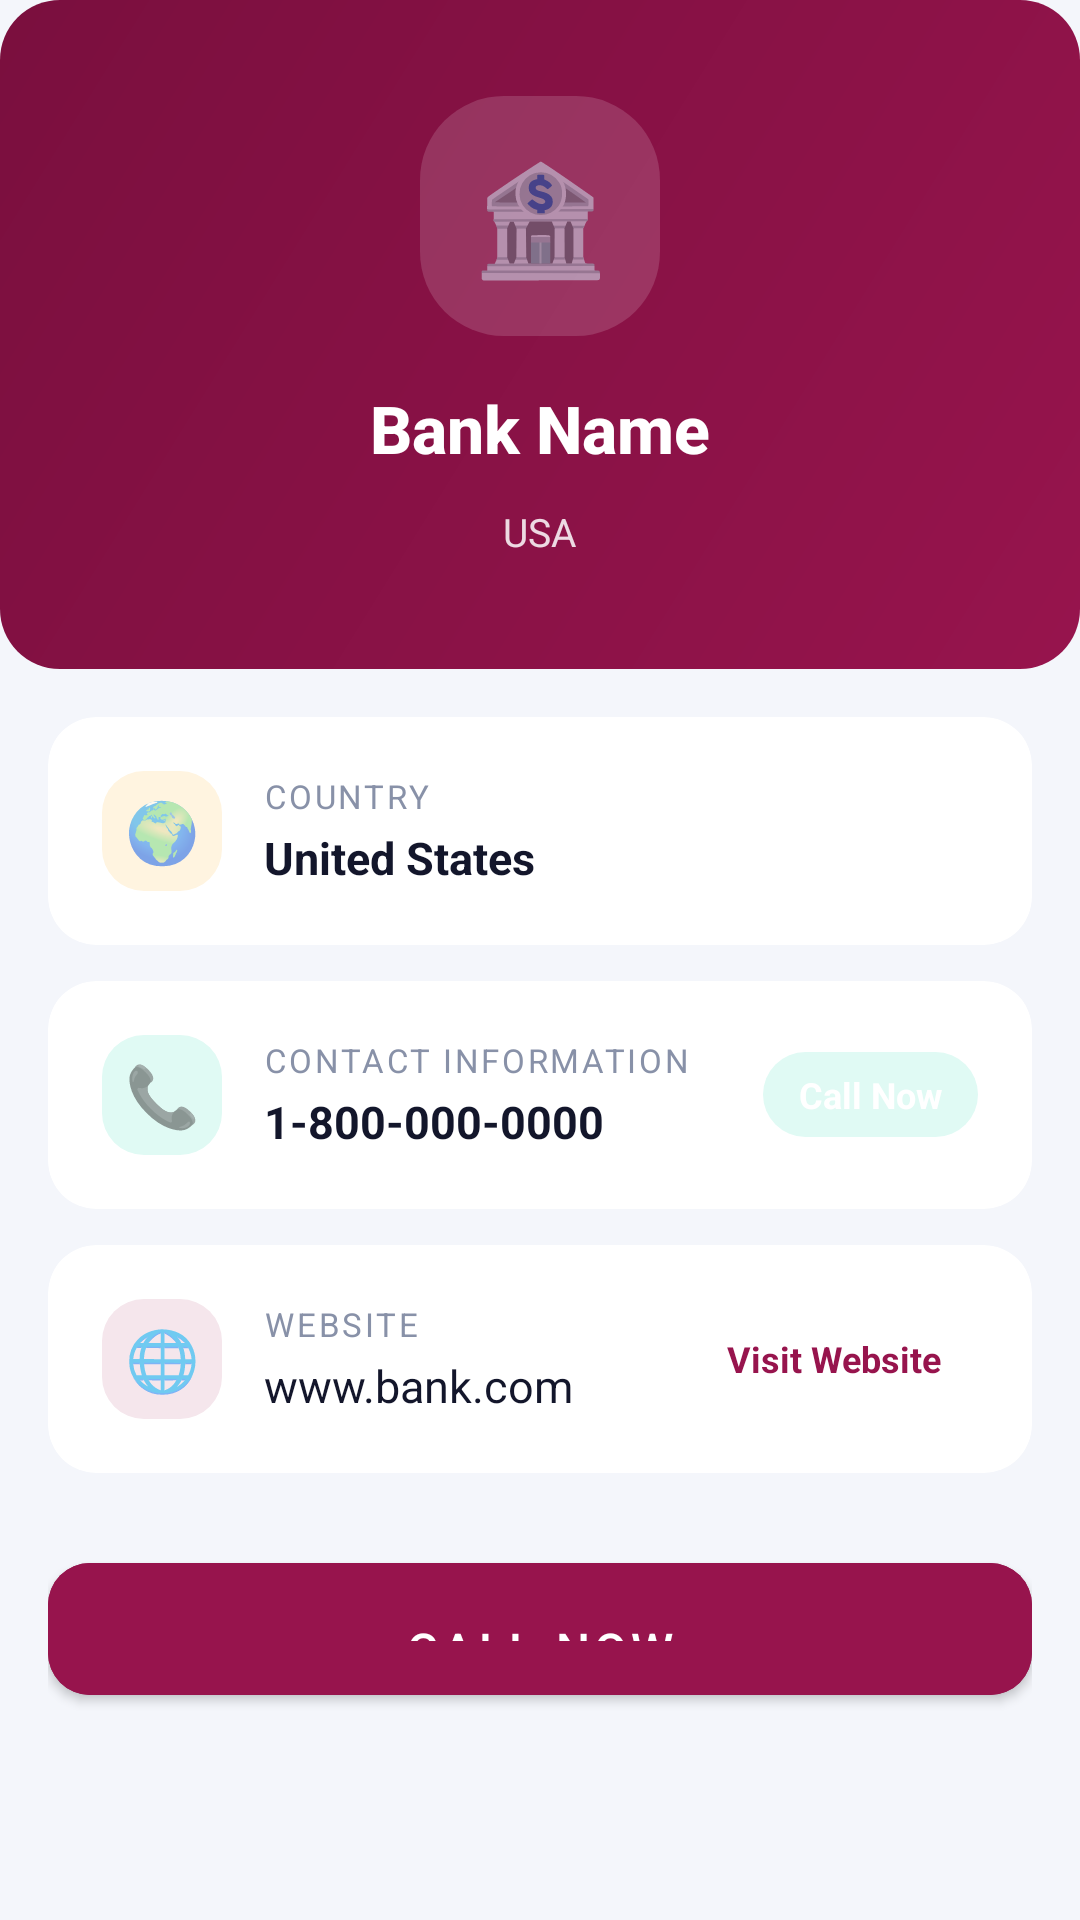

Produce the Android XML layout that renders to this screen, including the resource entries it uses.
<!-- AndroidManifest.xml: application theme Theme.CreditPro -->
<!-- res/layout/fragment_bank_detail.xml -->
<?xml version="1.0" encoding="utf-8"?>
<androidx.core.widget.NestedScrollView
    xmlns:android="http://schemas.android.com/apk/res/android"
    xmlns:app="http://schemas.android.com/apk/res-auto"
    android:layout_width="match_parent"
    android:layout_height="match_parent"
    android:background="@color/background">

    <LinearLayout
        android:layout_width="match_parent"
        android:layout_height="wrap_content"
        android:orientation="vertical">

        
        <LinearLayout
            android:layout_width="match_parent"
            android:layout_height="wrap_content"
            android:background="@drawable/bg_gradient_primary"
            android:orientation="vertical"
            android:gravity="center"
            android:paddingTop="32dp"
            android:paddingBottom="32dp"
            android:paddingHorizontal="24dp">

            <TextView
                android:id="@+id/tvBankDetailEmoji"
                android:layout_width="80dp"
                android:layout_height="80dp"
                android:background="@drawable/bg_logo_circle"
                android:gravity="center"
                android:text="🏦"
                android:textSize="36sp"
                android:layout_marginBottom="16dp"/>

            <TextView
                android:id="@+id/tvBankDetailName"
                android:layout_width="wrap_content"
                android:layout_height="wrap_content"
                android:text="Bank Name"
                android:textSize="22sp"
                android:textStyle="bold"
                android:textColor="@color/white"
                android:fontFamily="sans-serif-medium"
                android:gravity="center"
                android:layout_marginBottom="6dp"/>

            <TextView
                android:id="@+id/tvBankDetailCountryBadge"
                android:layout_width="wrap_content"
                android:layout_height="wrap_content"
                android:text="USA"
                android:textSize="13sp"
                android:textColor="@color/white"
                android:background="@drawable/bg_tag_white"
                android:paddingHorizontal="14dp"
                android:paddingVertical="5dp"
                android:alpha="0.85"/>
        </LinearLayout>

        
        <LinearLayout
            android:layout_width="match_parent"
            android:layout_height="wrap_content"
            android:orientation="vertical"
            android:padding="16dp">

            
            <androidx.cardview.widget.CardView
                android:layout_width="match_parent"
                android:layout_height="wrap_content"
                app:cardCornerRadius="16dp"
                app:cardElevation="0dp"
                app:strokeColor="@color/border"
                app:strokeWidth="1dp"
                android:layout_marginBottom="12dp">

                <LinearLayout
                    android:layout_width="match_parent"
                    android:layout_height="wrap_content"
                    android:orientation="horizontal"
                    android:gravity="center_vertical"
                    android:padding="18dp">

                    <TextView
                        android:layout_width="40dp"
                        android:layout_height="40dp"
                        android:background="@drawable/bg_qa_amber"
                        android:gravity="center"
                        android:text="🌍"
                        android:textSize="20sp"
                        android:layout_marginEnd="14dp"/>

                    <LinearLayout
                        android:layout_width="0dp"
                        android:layout_height="wrap_content"
                        android:layout_weight="1"
                        android:orientation="vertical">

                        <TextView
                            android:layout_width="wrap_content"
                            android:layout_height="wrap_content"
                            android:text="@string/country_label"
                            android:textSize="11sp"
                            android:textColor="@color/text_muted"
                            android:textAllCaps="true"
                            android:letterSpacing="0.08"
                            android:layout_marginBottom="3dp"/>

                        <TextView
                            android:id="@+id/tvBankDetailCountry"
                            android:layout_width="wrap_content"
                            android:layout_height="wrap_content"
                            android:text="United States"
                            android:textSize="15sp"
                            android:textStyle="bold"
                            android:textColor="@color/text_primary"/>
                    </LinearLayout>
                </LinearLayout>
            </androidx.cardview.widget.CardView>

            
            <androidx.cardview.widget.CardView
                android:id="@+id/cardCall"
                android:layout_width="match_parent"
                android:layout_height="wrap_content"
                app:cardCornerRadius="16dp"
                app:cardElevation="0dp"
                app:strokeColor="@color/green"
                app:strokeWidth="1dp"
                android:layout_marginBottom="12dp"
                android:foreground="?attr/selectableItemBackground">

                <LinearLayout
                    android:layout_width="match_parent"
                    android:layout_height="wrap_content"
                    android:orientation="horizontal"
                    android:gravity="center_vertical"
                    android:padding="18dp">

                    <TextView
                        android:layout_width="40dp"
                        android:layout_height="40dp"
                        android:background="@drawable/bg_qa_green"
                        android:gravity="center"
                        android:text="📞"
                        android:textSize="20sp"
                        android:layout_marginEnd="14dp"/>

                    <LinearLayout
                        android:layout_width="0dp"
                        android:layout_height="wrap_content"
                        android:layout_weight="1"
                        android:orientation="vertical">

                        <TextView
                            android:layout_width="wrap_content"
                            android:layout_height="wrap_content"
                            android:text="@string/contact_info"
                            android:textSize="11sp"
                            android:textColor="@color/text_muted"
                            android:textAllCaps="true"
                            android:letterSpacing="0.08"
                            android:layout_marginBottom="3dp"/>

                        <TextView
                            android:id="@+id/tvBankDetailPhone"
                            android:layout_width="wrap_content"
                            android:layout_height="wrap_content"
                            android:text="1-800-000-0000"
                            android:textSize="15sp"
                            android:textStyle="bold"
                            android:textColor="@color/text_primary"/>
                    </LinearLayout>

                    <TextView
                        android:layout_width="wrap_content"
                        android:layout_height="wrap_content"
                        android:text="@string/call_now"
                        android:textSize="12sp"
                        android:textStyle="bold"
                        android:textColor="@color/white"
                        android:background="@drawable/bg_tag_green"
                        android:paddingHorizontal="12dp"
                        android:paddingVertical="6dp"/>
                </LinearLayout>
            </androidx.cardview.widget.CardView>

            
            <androidx.cardview.widget.CardView
                android:id="@+id/cardWebsite"
                android:layout_width="match_parent"
                android:layout_height="wrap_content"
                app:cardCornerRadius="16dp"
                app:cardElevation="0dp"
                app:strokeColor="@color/border"
                app:strokeWidth="1dp"
                android:layout_marginBottom="24dp"
                android:foreground="?attr/selectableItemBackground">

                <LinearLayout
                    android:layout_width="match_parent"
                    android:layout_height="wrap_content"
                    android:orientation="horizontal"
                    android:gravity="center_vertical"
                    android:padding="18dp">

                    <TextView
                        android:layout_width="40dp"
                        android:layout_height="40dp"
                        android:background="@drawable/bg_qa_blue"
                        android:gravity="center"
                        android:text="🌐"
                        android:textSize="20sp"
                        android:layout_marginEnd="14dp"/>

                    <LinearLayout
                        android:layout_width="0dp"
                        android:layout_height="wrap_content"
                        android:layout_weight="1"
                        android:orientation="vertical">

                        <TextView
                            android:layout_width="wrap_content"
                            android:layout_height="wrap_content"
                            android:text="@string/website_label"
                            android:textSize="11sp"
                            android:textColor="@color/text_muted"
                            android:textAllCaps="true"
                            android:letterSpacing="0.08"
                            android:layout_marginBottom="3dp"/>

                        <TextView
                            android:id="@+id/tvBankDetailWebsite"
                            android:layout_width="wrap_content"
                            android:layout_height="wrap_content"
                            android:text="www.bank.com"
                            android:textSize="15sp"
                            android:textColor="@color/text_primary"/>
                    </LinearLayout>

                    <TextView
                        android:id="@+id/tvVisitWebsite"
                        android:layout_width="wrap_content"
                        android:layout_height="wrap_content"
                        android:text="@string/visit_website"
                        android:textSize="12sp"
                        android:textStyle="bold"
                        android:textColor="@color/primary"
                        android:background="@drawable/bg_tag_white"
                        android:paddingHorizontal="12dp"
                        android:paddingVertical="6dp"/>
                </LinearLayout>
            </androidx.cardview.widget.CardView>

            
            <com.google.android.material.button.MaterialButton
                android:id="@+id/btnCallBank"
                style="@style/Widget.CreditPro.Button"
                android:layout_width="match_parent"
                android:layout_height="56dp"
                android:text="@string/call_now"
                android:layout_marginBottom="12dp"/>

        </LinearLayout>
    </LinearLayout>
</androidx.core.widget.NestedScrollView>
<!-- resources referenced by this layout -->
<resources>
  <color name="background">#F4F6FB</color>
  <color name="border">#E4E8F0</color>
  <color name="green">#00C896</color>
  <color name="primary">#97144D</color>
  <color name="text_muted">#8891A8</color>
  <color name="text_primary">#13162B</color>
  <color name="white">#FFFFFF</color>
  <!-- drawable bg_gradient_primary (drawable) -->
  <?xml version="1.0" encoding="utf-8"?>
  <shape xmlns:android="http://schemas.android.com/apk/res/android"
      android:shape="rectangle">
      <gradient
          android:startColor="@color/primary"
          android:endColor="@color/primary_dark"
          android:angle="135"
          android:type="linear"/>
      <corners android:radius="20dp"/>
  </shape>
  <!-- drawable bg_logo_circle (drawable) -->
  <?xml version="1.0" encoding="utf-8"?>
  <shape xmlns:android="http://schemas.android.com/apk/res/android" android:shape="rectangle">
      <solid android:color="#26FFFFFF"/>
      <corners android:radius="28dp"/>
  </shape>
  <!-- drawable bg_qa_amber (drawable) -->
  <?xml version="1.0" encoding="utf-8"?>
  <shape xmlns:android="http://schemas.android.com/apk/res/android" android:shape="rectangle">
      <solid android:color="#FFF4E0"/>
      <corners android:radius="14dp"/>
  </shape>
  <!-- drawable bg_qa_blue (drawable) -->
  <?xml version="1.0" encoding="utf-8"?>
  <shape xmlns:android="http://schemas.android.com/apk/res/android" android:shape="rectangle">
      <solid android:color="@color/primary_light"/>
      <corners android:radius="14dp"/>
  </shape>
  <!-- drawable bg_qa_green (drawable) -->
  <?xml version="1.0" encoding="utf-8"?>
  <shape xmlns:android="http://schemas.android.com/apk/res/android" android:shape="rectangle">
      <solid android:color="#E0FAF4"/>
      <corners android:radius="14dp"/>
  </shape>
  <!-- drawable bg_tag_green (drawable) -->
  <?xml version="1.0" encoding="utf-8"?>
  <shape xmlns:android="http://schemas.android.com/apk/res/android" android:shape="rectangle">
      <solid android:color="#E0FAF4"/>
      <corners android:radius="20dp"/>
  </shape>
  <string name="call_now">Call Now</string>
  <string name="contact_info">Contact Information</string>
  <string name="country_label">Country</string>
  <string name="visit_website">Visit Website</string>
  <string name="website_label">Website</string>
  <style name="Widget.CreditPro.Button" parent="Widget.MaterialComponents.Button">
          <item name="android:backgroundTint">@color/primary</item>
          <item name="android:textColor">@color/white</item>
          <item name="cornerRadius">14dp</item>
          <item name="android:paddingTop">18dp</item>
          <item name="android:paddingBottom">18dp</item>
          <item name="android:textSize">16sp</item>
          <item name="android:fontFamily">sans-serif-medium</item>
      </style>
  <color name="primary_dark">#7A0F3E</color>
  <color name="primary_light">#F5E6EC</color>
  <color name="accent">#D81B60</color>
  <color name="card">#FFFFFF</color>
  <style name="TextAppearance.CreditPro.Body" parent="TextAppearance.MaterialComponents.Body1">
          <item name="android:textColor">@color/text_primary</item>
          <item name="android:textSize">14sp</item>
      </style>
  <style name="Widget.CreditPro.Card" parent="Widget.MaterialComponents.CardView">
          <item name="cardBackgroundColor">@color/card</item>
          <item name="cardElevation">0dp</item>
          <item name="strokeColor">@color/border</item>
          <item name="strokeWidth">1dp</item>
          <item name="cardCornerRadius">16dp</item>
      </style>
</resources>
